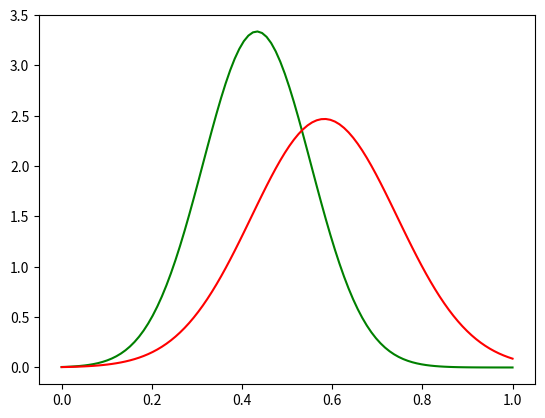

Write the Python code that produced this figure.
import matplotlib.pyplot as plt
import numpy as np
import scipy.stats as stats
import math

x = np.linspace(0, 1, 100)
plt.plot(x, stats.norm.pdf(x, 0.43299443, 0.11952501), color="green")
plt.plot(x, stats.norm.pdf(x, 0.5825024, 0.16159964), color="red")
plt.show()
